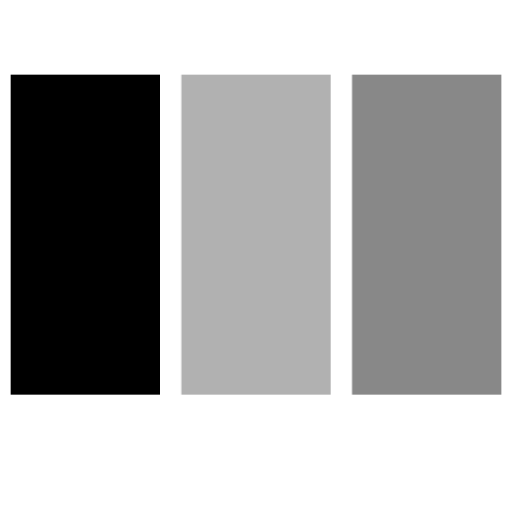
t = 0.00 s
t = 0.80 s: frame unchanged from t = 0.00 s, image omitted
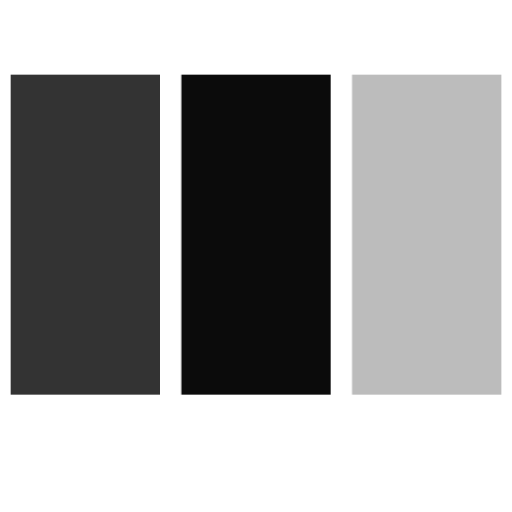
t = 0.99 s
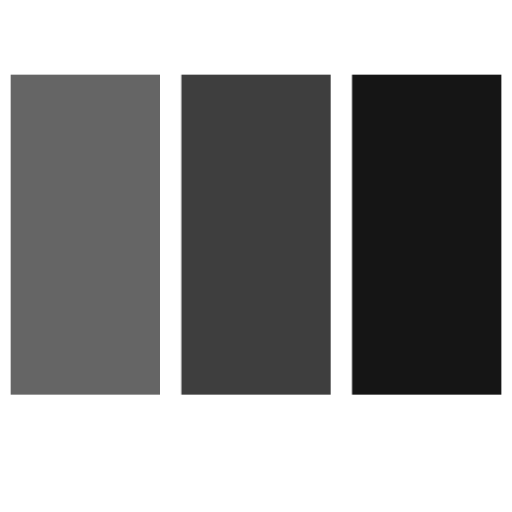
t = 1.18 s
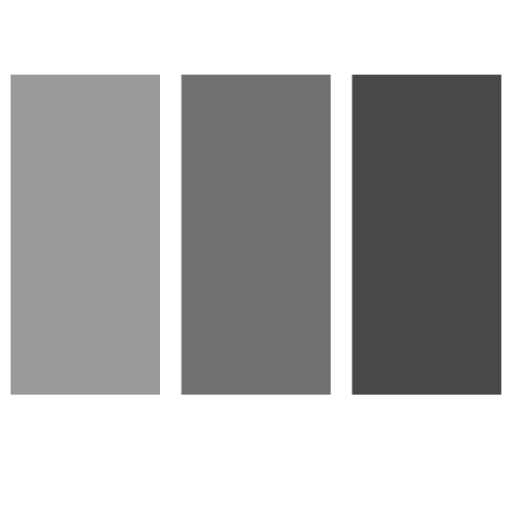
t = 1.36 s
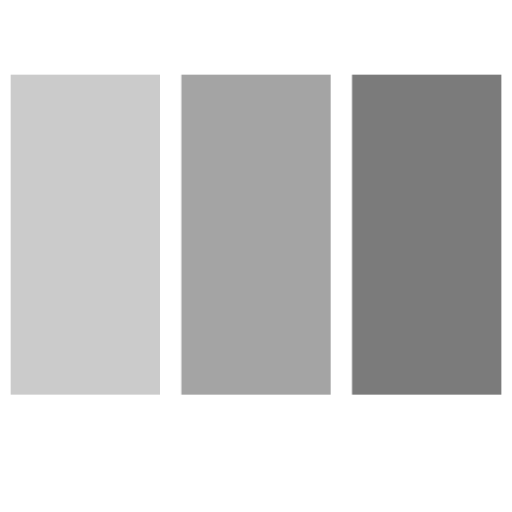
t = 1.55 s

The animated SVG that drew these frames (rendered in a browser with its animation timeline set to each time). Animation: 1 CSS @keyframes rule; one cycle of 1.60 s, repeats indefinitely.

<svg width="24" height="24" viewBox="0 0 24 24" xmlns="http://www.w3.org/2000/svg" fill="currentColor" stroke="currentColor"><style>.spinner_GmWz{animation:spinner_Ctle .8s linear infinite;animation-delay:-.8s}.spinner_NuDr{animation-delay:-.65s}.spinner_OlQ0{animation-delay:-.5s}@keyframes spinner_Ctle{93.75%,100%{opacity:.2}}</style><rect class="spinner_GmWz" x="1" y="4" width="6" height="14"/><rect class="spinner_GmWz spinner_NuDr" x="9" y="4" width="6" height="14"/><rect class="spinner_GmWz spinner_OlQ0" x="17" y="4" width="6" height="14"/></svg>